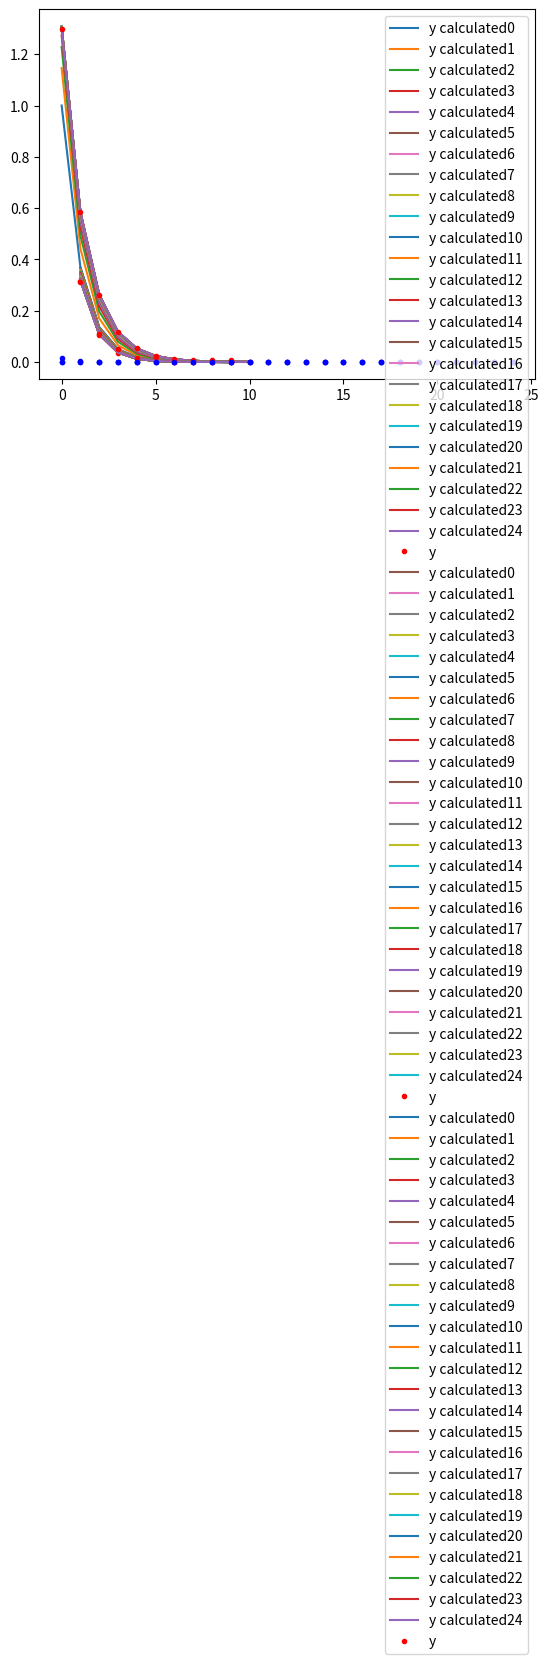

Write Python code to recreate this figure.
import matplotlib.pyplot as plt

"""
Programa para calcular os valores de 'a' e 'b' pelo método de descida de gradiente simples em y(x) = a*exp(b*x)   

[redacted]
"""

def fatorial(n):
    if n == 0:
        return 1
    if n == 1:
        return 1
    if n > 1:
        return fatorial(n - 1) * n


def exp(x):
    result = 0
    for n in range(12): 
        result += x**n/fatorial(n)
    return result


def Model(L, p, max_iter):
    
    a = 1
    b =  -1
    iter = 0

    erro_plot = []
    
    while iter < max_iter: 
        w = 0 
        gradient_a = 0
        gradient_b = 0

        x_plot=[]
        y_plot=[]
        yc_plot=[]

        for coordinate in L:
            x = coordinate[0]
            y = coordinate[1]
            
            y_calculated = a/exp(-b*x)
            
            w += (y_calculated - y)**2/len(L)

            gradient_a += 2*( y_calculated - y)/exp(-x*b)/len(L)
            gradient_b += 2*(y_calculated - y)*a*x/exp(-x*b)/len(L)

            #Salvando para o plot
            x_plot.append(x)
            y_plot.append(y)
            yc_plot.append(y_calculated)

        # Atualização dos pesos
        a -= gradient_a*p
        b -= gradient_b*p

        # Parâmetros para o plot
        label = 'y calculated' + str(iter)
        plt.plot(x_plot, yc_plot,label=label)
        erro_plot.append(w)
        
        iter += 1
  
        

    plt.plot(x_plot, y_plot,'r.', label='y')
    plt.legend()
    plt.show()

    plt.plot(erro_plot, 'b.')
    plt.show()

    return w, a, b

L1 = [[0.0, 1.3], [1.0, 0.5841], [2.0, 0.2625], [3.0, 0.1179], [4.0, 0.053], [5.0, 0.0238], [6.0, 0.0107], [7.0, 0.0048], [8.0, 0.0022], [9.0, 0.001], [10.0, 0.0004]]

L2 = [[1.0, 0.3162], [2.0, 0.1053], [3.0, 0.035], [4.0, 0.0117], [5.0, 0.0039], [6.0, 0.0013], [7.0, 0.0004], [8.0, 0.0001], [9.0, 0.0]]

L3 = [[1.0, 0.3115], [2.0, 0.1077], [3.0, 0.0498], [4.0, 0.017], [5.0, 0.0179], [6.0, 0.0035], [7.0, 0.0068], [8.0, 0.0095], [9.0, 0.0078]]

for L in [L1, L2, L3]:

    W, A, b = Model(L, 2, 25)
    print('Lista: ', str(L), '\n')
    print('W: ', W, ' A: ', A, ' b: ', b, '\n\n')